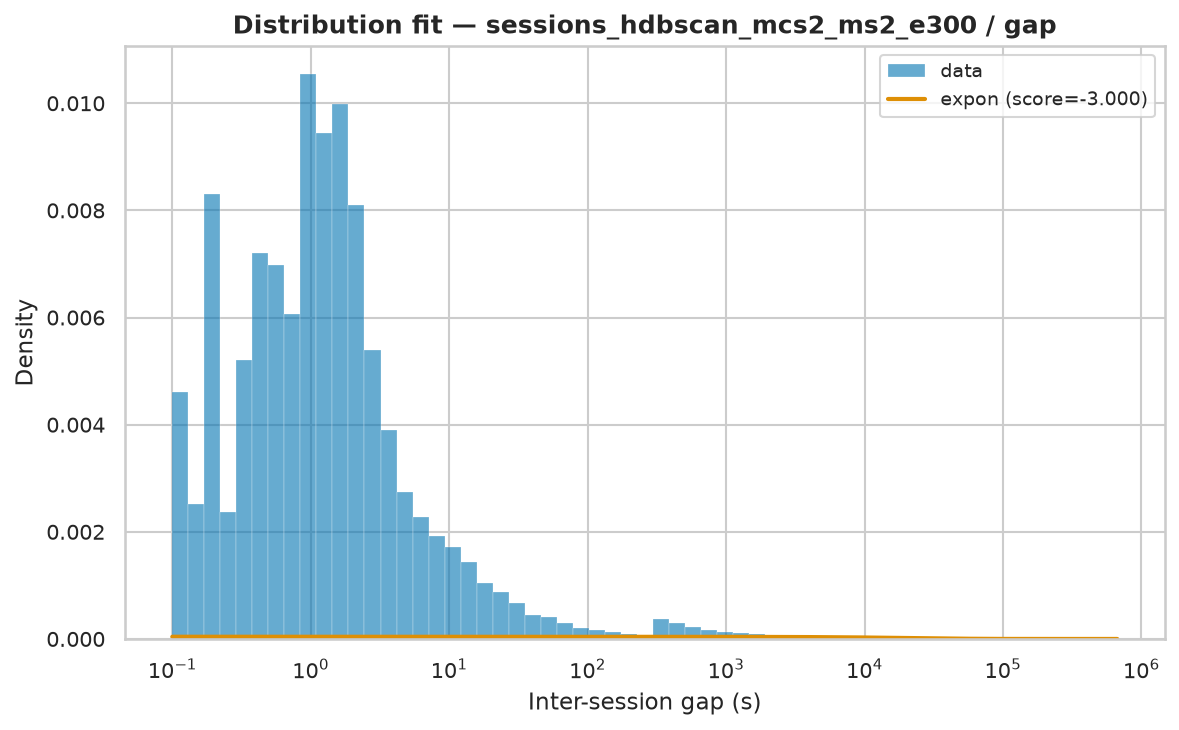

Values plotted in this chart, from the file beside it:
name	score	bootstrap_score	bootstrap_pass	loc	scale	arg
expon	-3	0.0	False	0.000428	24150	()
fisk	-3	0.0	False	0.000428	4411	(np.float64(0.6984265373977472),)
pareto	-3	0.0	False	-2027	2027	(np.float64(0.6373090580981683),)
lomax	-3	0.0	False	0.0004134	2021	(np.float64(0.6358384686811409),)
genpareto	-3	0.0	False	0.000428	3181	(np.float64(1.5690917109508171),)
weibull_min	-1.523	0.0	False	0.000428	31605	(np.float64(0.4935752553801359),)
gamma	-0.1437	0.0	False	-1306541000	410551	(np.float64(3195.557426942197),)
